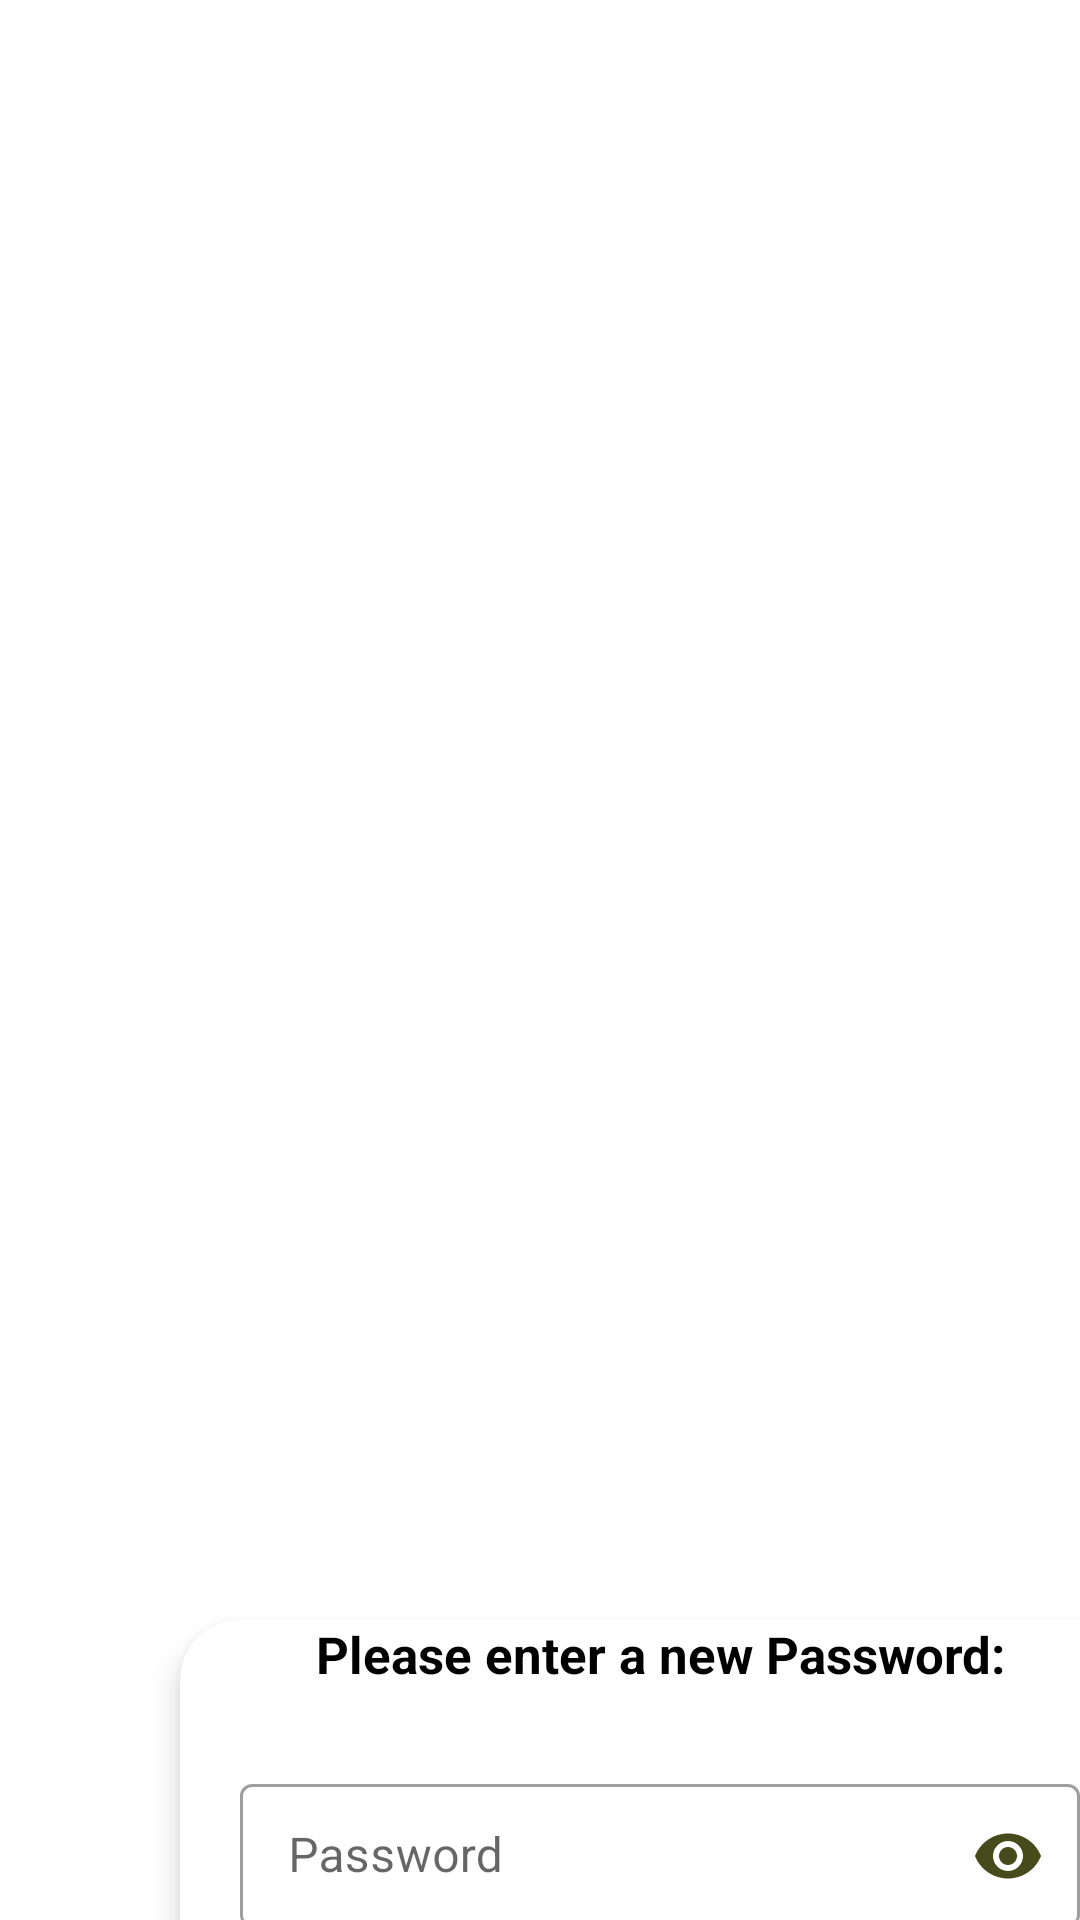

Reconstruct the res/layout file that produces this screen, plus the resources it refers to.
<!-- AndroidManifest.xml: application theme Theme.Imbizo_WIL3_V2.NoActionBar -->
<!-- res/layout/activity_main_pass_update.xml -->
<?xml version="1.0" encoding="utf-8"?>
<androidx.coordinatorlayout.widget.CoordinatorLayout xmlns:android="http://schemas.android.com/apk/res/android"
    xmlns:app="http://schemas.android.com/apk/res-auto"
    xmlns:tools="http://schemas.android.com/tools"
    android:layout_width="match_parent"
    android:layout_height="match_parent"
    tools:context=".Main.MainPassUpdate">

    <LinearLayout
        android:id="@+id/background"
        android:layout_width="match_parent"
        android:layout_height="300dp"
        android:orientation="horizontal">

    </LinearLayout>

    <androidx.cardview.widget.CardView
        android:layout_width="match_parent"
        android:layout_height="240dp"
        android:layout_marginHorizontal="20dp"
        app:cardCornerRadius="20dp"
        app:cardElevation="6dp"
        app:layout_anchor="@id/background"
        app:layout_anchorGravity="center_horizontal|bottom">


        <TextView
            android:layout_width="match_parent"
            android:layout_height="match_parent"
            android:text="Please enter a new Password:"
            android:textSize="17dp"
            android:textStyle="bold"
            android:textColor="@color/black"
            android:textAlignment="center"></TextView>

        <LinearLayout
            android:layout_width="match_parent"
            android:layout_height="wrap_content"
            android:layout_gravity="center"
            android:orientation="vertical"
            android:padding="20dp">

            <com.google.android.material.textfield.TextInputLayout
                style="@style/Widget.MaterialComponents.TextInputLayout.OutlinedBox.Dense"
                android:layout_width="match_parent"
                android:layout_height="wrap_content"
                android:hint="Password"
                app:hintAnimationEnabled="false"
                app:passwordToggleEnabled="true"
                app:passwordToggleTint="@color/green">

                <com.google.android.material.textfield.TextInputEditText
                    android:id="@+id/edtUPass"
                    android:layout_width="match_parent"
                    android:layout_height="wrap_content"
                    android:inputType="textPassword"
                    android:maxLines="1" />

            </com.google.android.material.textfield.TextInputLayout>


            <com.google.android.material.button.MaterialButton
                android:id="@+id/btnUpdatePassword"
                android:layout_width="match_parent"
                android:layout_height="wrap_content"
                android:layout_marginTop="25dp"
                android:padding="12dp"
                android:text="Update"
                android:textSize="20dp"
                android:textStyle="bold"
                app:cornerRadius="5dp" />
        </LinearLayout>
    </androidx.cardview.widget.CardView>


</androidx.coordinatorlayout.widget.CoordinatorLayout>
<!-- resources referenced by this layout -->
<resources>
  <color name="black">#FF000000</color>
  <color name="green">#454B1B</color>
  <style name="Theme.Imbizo_WIL3_V2.NoActionBar">
          <item name="windowActionBar">false</item>
          <item name="windowNoTitle">true</item>
          <item name="android:statusBarColor">@android:color/transparent</item>
      </style>
</resources>
